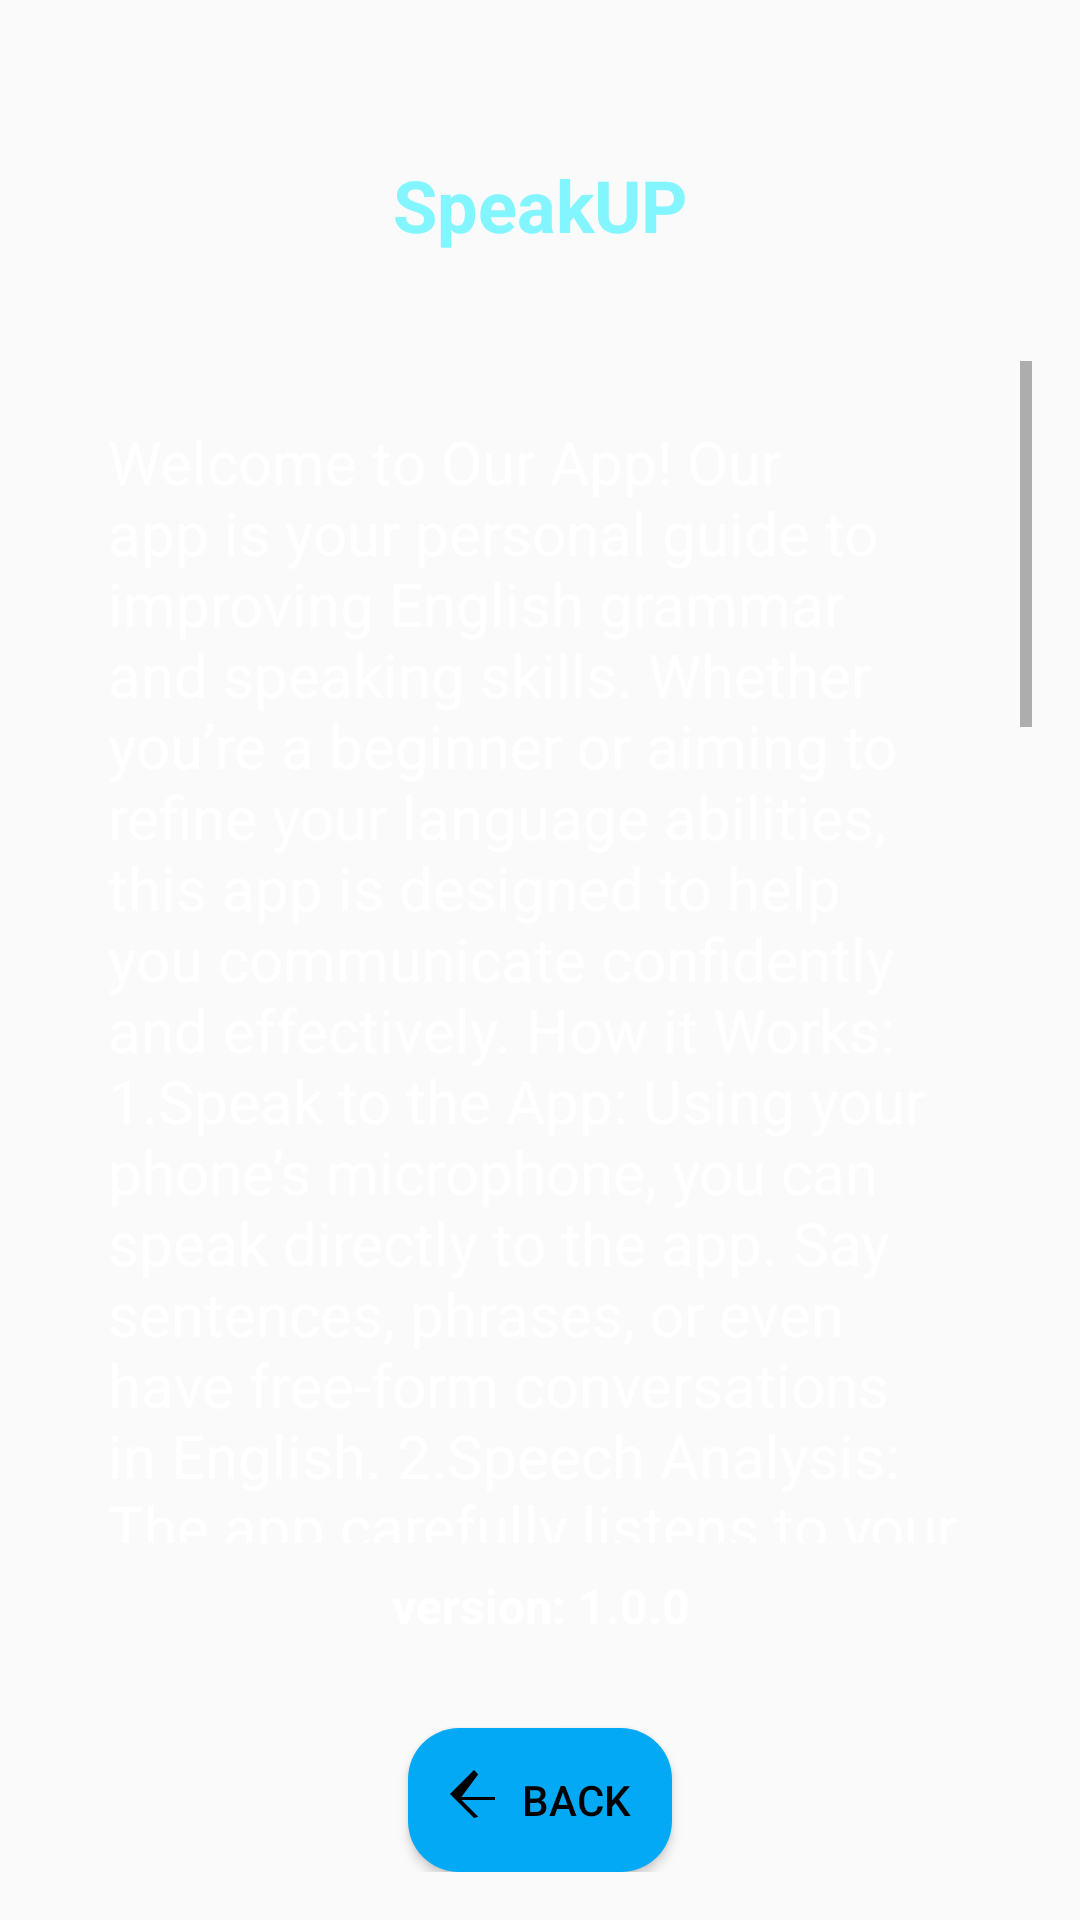

This screen was rendered from an Android layout file. Write that file and the resources it references.
<!-- AndroidManifest.xml: application theme AppTheme -->
<!-- res/layout/activity_aboutpage.xml -->
<?xml version="1.0" encoding="utf-8"?>
<LinearLayout xmlns:android="http://schemas.android.com/apk/res/android"
    android:layout_width="match_parent"
    android:layout_height="match_parent"
    android:padding="16dp"
    android:orientation="vertical"
    android:background="@drawable/bb">

    <TextView
        android:id="@+id/app_title"
        android:layout_width="match_parent"
        android:layout_height="wrap_content"
        android:layout_margin="20dp"

        android:gravity="center"
        android:padding="16dp"
        android:text="SpeakUP"
        android:textColor="#82F5FF"
        android:textSize="24sp"
        android:textStyle="bold" />

    <ScrollView
        android:layout_width="match_parent"
        android:layout_height="0dp"
        android:layout_weight="1"

        android:fillViewport="true">

        <TextView
            android:id="@+id/about_app_text"
            android:layout_width="match_parent"
            android:layout_height="494dp"
            android:focusable="true"
            android:focusableInTouchMode="true"
            android:gravity="start"
            android:overScrollMode="ifContentScrolls"
            android:padding="20dp"
            android:scrollbars="vertical"
            android:text="@string/about_app"
            android:textColor="@color/white"
            android:textSize="20dp" />



    </ScrollView>
    <TextView
        android:layout_width="match_parent"
        android:layout_height="wrap_content"
        android:padding="10dp"
        android:text="version: 1.0.0"
        android:gravity="center"
        android:textColor="@color/white"
        android:textSize="16dp"
        android:textStyle="bold" />

    
    <Button
        android:id="@+id/backBtnAbout"
        android:layout_width="wrap_content"
        android:layout_height="wrap_content"
        android:layout_marginTop="20dp"
        android:text="Back"

        android:drawableStart="@drawable/ic_back"
        android:padding="10dp"

        android:layout_gravity="center"
        android:textColor="@color/colorBlack"
        android:background="@drawable/background"
        android:backgroundTint="@color/colorAccent"/>

</LinearLayout>
<!-- resources referenced by this layout -->
<resources>
  <color name="colorAccent">#03A9F4</color>
  <color name="colorBlack">#000000</color>
  <color name="white">#FFFFFFFF</color>
  <!-- drawable background (drawable) -->
  <?xml version="1.0" encoding="utf-8"?>
  <shape xmlns:android="http://schemas.android.com/apk/res/android">
  
      <corners android:radius="17dp"/>
      <solid android:color="@color/colorWhite"/>
  </shape>
  <!-- drawable ic_back (drawable) -->
  <?xml version="1.0" encoding="utf-8"?>
  <vector xmlns:android="http://schemas.android.com/apk/res/android"
      xmlns:tools="http://schemas.android.com/tools"
      android:width="24dp"
      android:height="24dp"
      android:viewportWidth="24"
      android:viewportHeight="24"
      tools:ignore="ExtraText">
  
      <path
          android:fillColor="#000000"
          android:pathData="M19,12H7.83l5.59,5.59L12,18l-8-8 8-8 1.41,1.41L7.83,11H19z" />
  </vector>
  <string name="about_app">Welcome to Our App!
  
  Our app is your personal guide to improving English grammar and speaking skills. Whether you’re a beginner or aiming to refine your language abilities, this app is designed to help you communicate confidently and effectively.
  
  How it Works:
  
  1.Speak to the App: Using your phone’s microphone, you can speak directly to the app. Say sentences, phrases, or even have free-form conversations in English.
  2.Speech Analysis: The app carefully listens to your input, identifies grammatical errors, and notes any pronunciation issues.
  3.Instant Feedback: Once your speech is processed, the app highlights your mistakes and provides corrected versions in proper English.
  4.Learn and Improve: Along with corrections, the app offers explanations and tips, helping you understand your mistakes and improve over time.
  
  Why Use This App?
  Our primary goal is to make language learning simple, interactive, and effective. With regular practice:
  
     You’ll improve your grammar and pronunciation.
     You’ll develop confidence in speaking English.
     You’ll receive constructive feedback tailored to your needs.
  Whether you’re preparing for interviews, presentations, or everyday conversations, this app is a reliable companion for your learning journey.
  
  Start Today:
  Speaking is the key to mastering any language. Use the app daily, learn from your mistakes, and watch your English improve with every session.
  
  Make English learning fun, easy, and accessible. Let’s help you speak with clarity and confidence!</string>
  <style name="AppTheme" parent="Theme.AppCompat.Light.NoActionBar">
          <item name="colorPrimaryDark">@color/colorPrimaryDark</item>
          <item name="colorPrimary">@color/colorPrimary</item>
          <item name="colorAccent">@color/colorAccent</item>
      </style>
  <color name="colorWhite">#FFFFFF</color>
  <color name="colorPrimaryDark">#3262C4</color>
  <color name="colorPrimary">#FC007E</color>
</resources>
